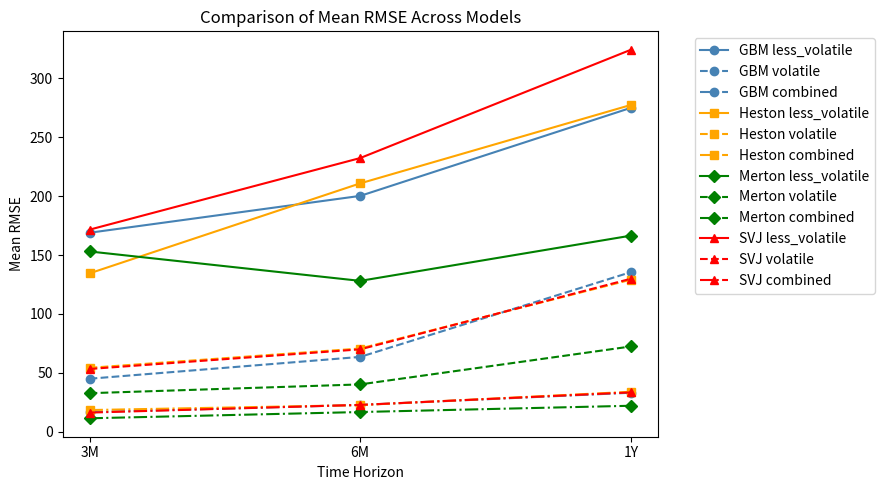

The matplotlib source for this figure:
import matplotlib.pyplot as plt
import matplotlib.lines as mlines
import numpy as np

if __name__ == "__main__":

    models = {
        # 3 month, 6 month, 1 year
        'GBM':    {'less_volatile': [168.92349649120743, 200.21720701474027, 274.9527880451309], 
                'volatile': [45.00583024507942, 63.535267332584695, 135.48526214764263], 
                'combined': [16.61850804094654, 22.762255418852632, 33.114616657868034]},
        'Heston': {'less_volatile': [134.46635396694668, 210.84807472987683, 277.3973605867635], 
                'volatile': [54.268115484574366, 70.65809084881431, 129.06709943853502], 
                'combined': [18.409990253666148, 22.607768157503724, 33.93087570099093]},
        'Merton': {'less_volatile': [153.03202579405084, 128.07179240570312, 166.4664547461578], 
                'volatile': [32.726058735223226, 40.186233832378353, 72.39789432982815], 
                'combined': [11.417739873543944, 16.735929951196105, 22.06522927304602]},
        'SVJ':    {'less_volatile': [171.55985493654848, 232.346079052027, 324.25359855204283], 
                'volatile': [53.283818342254484, 69.95401976549691, 129.8740992984672], 
                'combined': [16.2555437899381, 22.79903307237776, 33.40493971422062]},
    }

    colors = {
        'GBM':    'steelblue',
        'Heston': 'orange',
        'Merton': 'green',
        'SVJ':    'red',
    }

    markers = {
        'GBM':    'o',
        'Heston': 's',
        'Merton': 'D',
        'SVJ':    '^',
    }

    fig, ax = plt.subplots(figsize=(9, 5))

    legend_names = []
    for model, data in models.items():
        color  = colors[model]
        marker = markers[model]

        temp, = ax.plot([0,1,2], data['less_volatile'], color=color, marker=marker,
                linestyle='-',  linewidth=1.5, markersize=6, label=f"{model} less_volatile")

        temp1, = ax.plot([0,1,2], data['volatile'], color=color, marker=marker,
                linestyle='--', linewidth=1.5, markersize=6, label=f"{model} volatile")
        
        temp2, = ax.plot([0,1,2], data['combined'], color=color, marker=marker,
                linestyle='-.', linewidth=1.5, markersize=6, label=f"{model} combined")


    ax.set_xticks([0,1,2])
    ax.set_xticklabels(['3M', '6M', '1Y'])
    ax.set_xlabel('Time Horizon')
    ax.set_ylabel('Mean RMSE')
    ax.set_title('Comparison of Mean RMSE Across Models')

    ax.legend(bbox_to_anchor=(1.05, 1), loc='upper left')
    
    plt.tight_layout()
    plt.savefig('rmse_comparison.png', dpi=150)
    plt.show()
